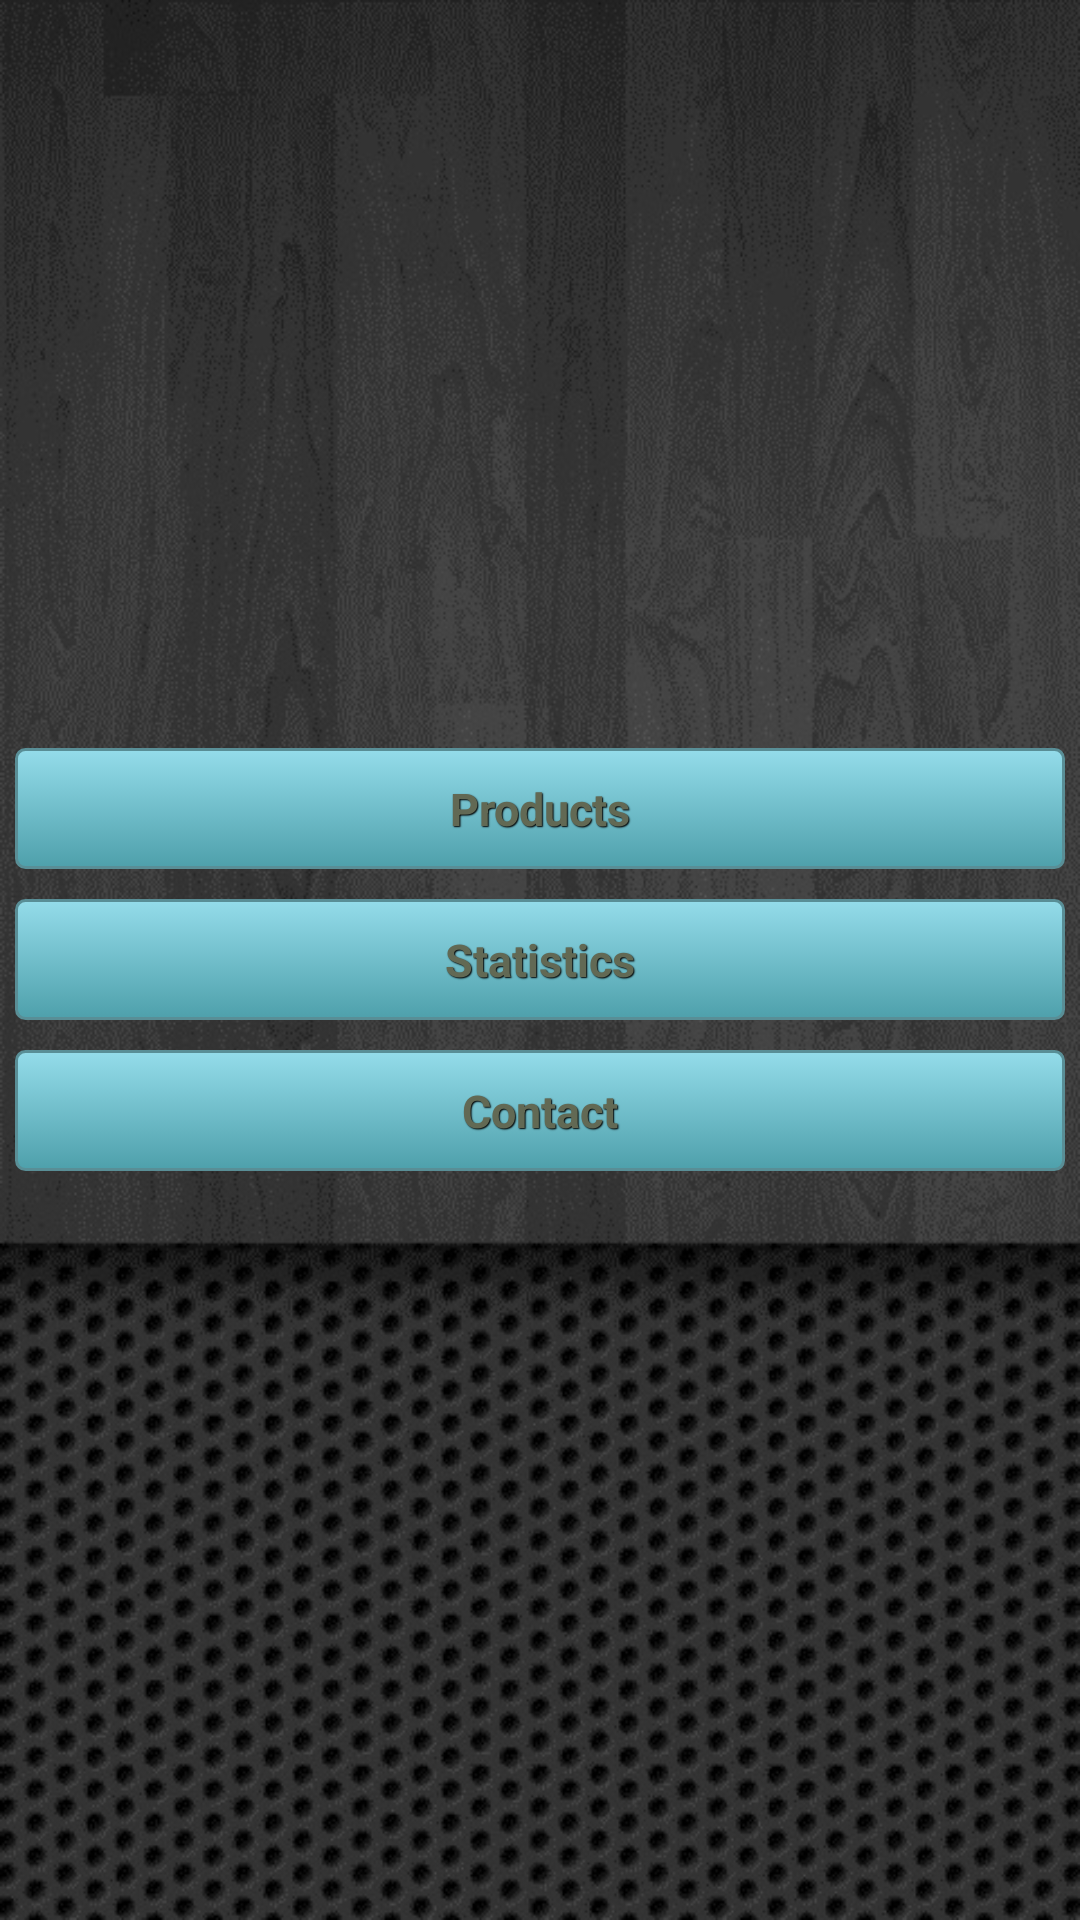

The Android layout XML behind this screen, and the referenced resources:
<!-- AndroidManifest.xml: application theme AppTheme -->
<!-- res/layout/activity_main.xml -->
<LinearLayout xmlns:android="http://schemas.android.com/apk/res/android"
    xmlns:tools="http://schemas.android.com/tools"
    android:layout_width="match_parent"
    android:layout_height="match_parent"
    android:gravity="center"
    android:orientation="vertical"
    android:background="@drawable/background">

    <RelativeLayout
        android:layout_width="wrap_content"
        android:layout_height="wrap_content" >

        <Button
            android:id="@+id/productsBtn"
            style="@style/btnStyleSeagull"
            android:layout_width="match_parent"
            android:layout_height="wrap_content"
            android:layout_margin="5dip"
            android:text="@string/productsString" />

        <Button
            android:id="@+id/statisticsBtn"
            style="@style/btnStyleSeagull"
            android:layout_width="match_parent"
            android:layout_height="wrap_content"
            android:layout_below="@+id/productsBtn"
            android:layout_margin="5dip"
            android:text="@string/statisticsString" />

        <Button
            android:id="@+id/contactBtn"
            style="@style/btnStyleSeagull"
            android:layout_width="match_parent"
            android:layout_height="wrap_content"
            android:layout_below="@+id/statisticsBtn"
            android:layout_margin="5dip"
            android:text="@string/contactString" />
    </RelativeLayout>

</LinearLayout>
<!-- resources referenced by this layout -->
<resources>
  <!-- drawable background: png bitmap (drawable-hdpi, 239751 bytes) -->
  <string name="contactString">Contact</string>
  <string name="productsString">Products</string>
  <string name="statisticsString">Statistics</string>
  <style name="btnStyleSeagull" parent="@android:style/Widget.Button">
          <item name="android:textSize">15sp</item>
          <item name="android:textStyle">bold</item>
          <item name="android:textColor">#626954</item>
          <item name="android:gravity">center</item>
          <item name="android:shadowColor">#000000</item>
          <item name="android:shadowDx">1</item>
          <item name="android:shadowDy">1</item>
          <item name="android:shadowRadius">0.6</item>
          <item name="android:background">@drawable/custom_btn_seagull</item>
          <item name="android:padding">10dip</item>
      </style>
  <style name="AppTheme" parent="android:Theme.Light" />
  <!-- drawable custom_btn_seagull (drawable) -->
  <?xml version="1.0" encoding="utf-8"?>
  <selector xmlns:android="http://schemas.android.com/apk/res/android">
  
      <item android:state_pressed="true"><shape android:shape="rectangle">
              <corners android:radius="3dip" />
  
              <stroke android:width="1dip" android:color="#598e96" />
  
              <gradient android:angle="-90" android:endColor="#7fbac6" android:startColor="#27646c" />
          </shape></item>
      <item android:state_focused="true"><shape android:shape="rectangle">
              <corners android:radius="3dip" />
  
              <stroke android:width="1dip" android:color="#598e96" />
  
              <solid android:color="#4ea0ab" />
          </shape></item>
      <item><shape android:shape="rectangle">
              <corners android:radius="3dip" />
  
              <stroke android:width="1dip" android:color="#598e96" />
  
              <gradient android:angle="-90" android:endColor="#4ea0ab" android:startColor="#94dcea" />
          </shape></item>
  
  </selector>
</resources>
